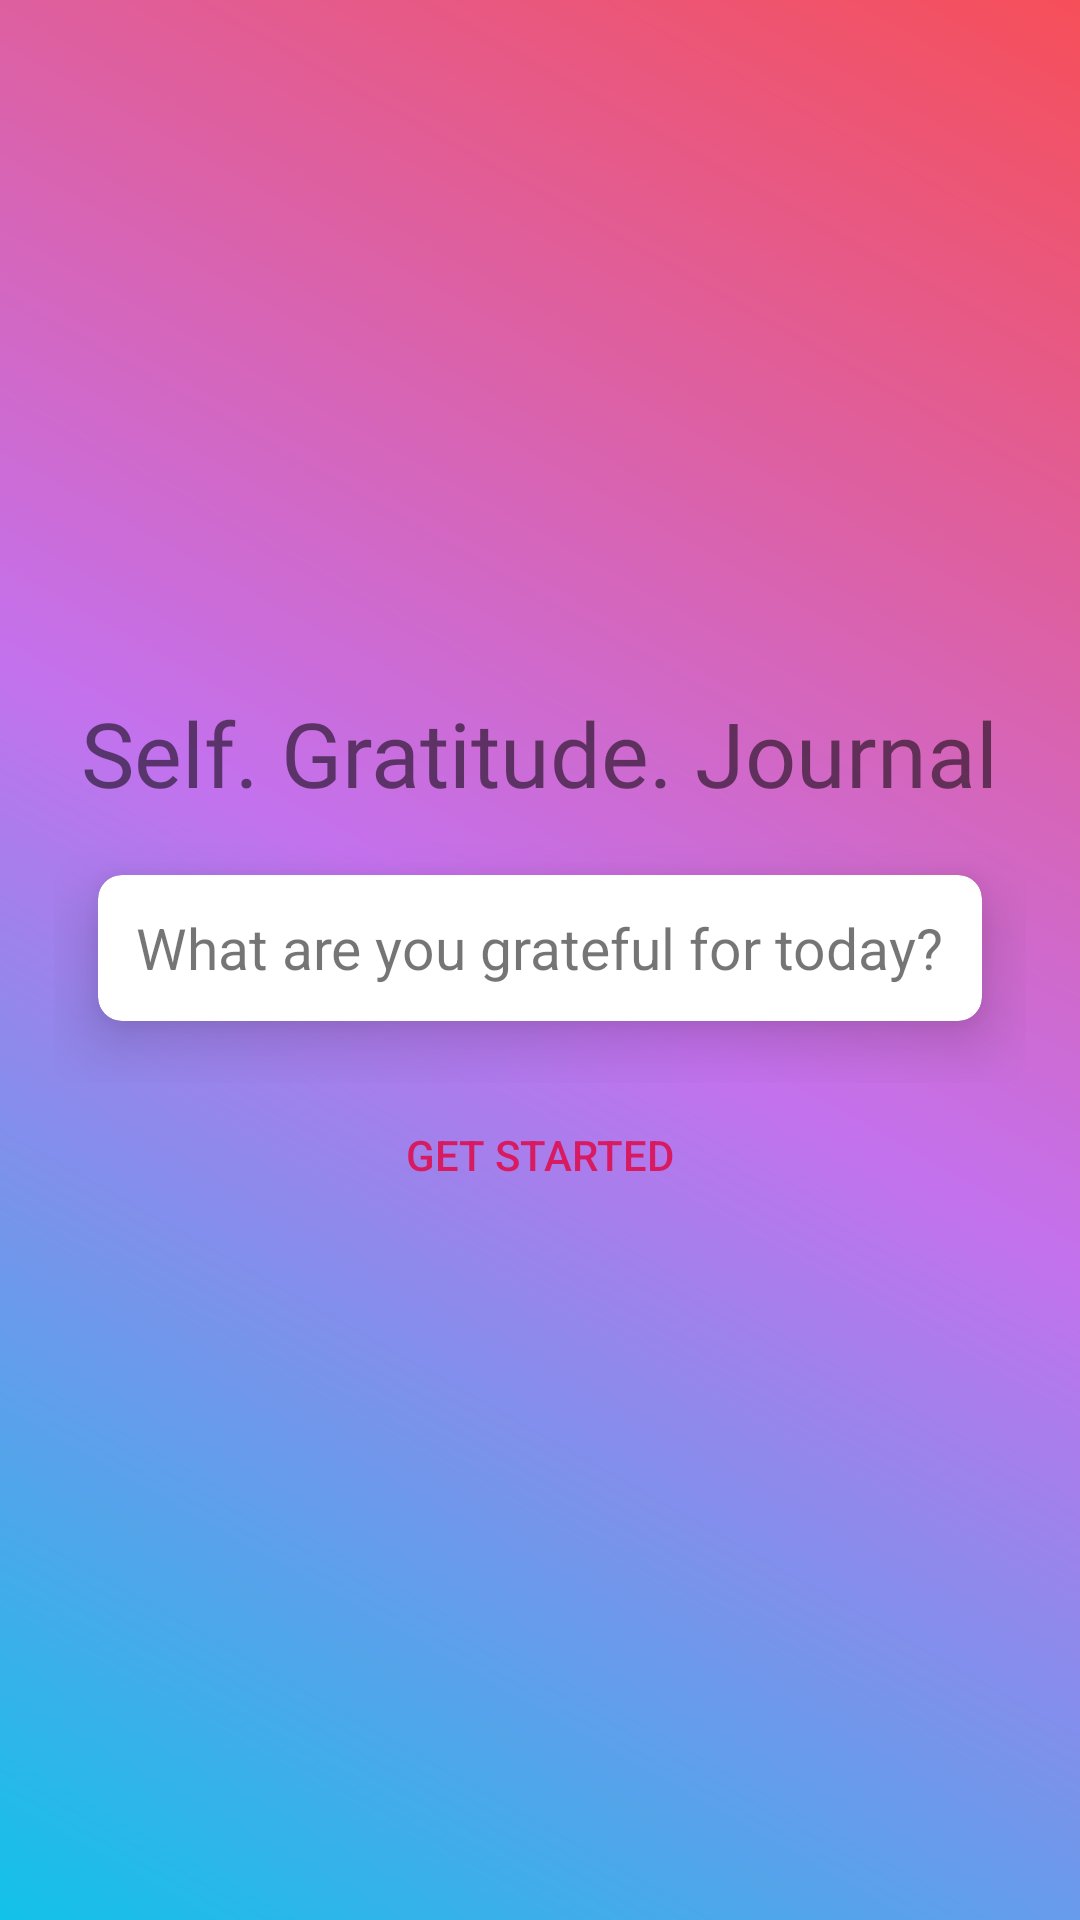

Here is an Android app screen rendered from its layout file. Give the layout XML and the strings, colors and styles it references.
<!-- AndroidManifest.xml: application theme Theme.Self -->
<!-- res/layout/activity_main.xml -->
<?xml version="1.0" encoding="utf-8"?>
<LinearLayout xmlns:android="http://schemas.android.com/apk/res/android"
    xmlns:tools="http://schemas.android.com/tools"
    android:layout_width="match_parent"
    android:layout_height="match_parent"
    android:gravity="center"
    xmlns:app="http://schemas.android.com/apk/res-auto"
    android:orientation="vertical"
    android:background="@drawable/gradient"
    android:padding="18dp"
    tools:context=".MainActivity">

    <TextView
        android:id="@+id/title"
        android:layout_width="wrap_content"
        android:layout_height="wrap_content"
        android:fontFamily="@font/roboto_slab_bold"
        android:text="@string/title_text"
        android:textSize="30sp" />

    <RelativeLayout
        android:id="@+id/relativeLayout"
        android:gravity="center_horizontal"
        android:layout_width="match_parent"
        android:layout_height="wrap_content">

        <androidx.cardview.widget.CardView
            app:cardElevation="12dp"
            app:cardUseCompatPadding="true"
            app:cardCornerRadius="8dp"
            android:layout_width="match_parent"
            android:layout_height="90dp">

            <TextView
                android:id="@+id/gratefulText"
                android:layout_gravity="center"
                android:text="@string/grateful_text"
                android:textSize="19sp"
                android:layout_width="wrap_content"
                android:layout_height="wrap_content" />
        </androidx.cardview.widget.CardView>

    </RelativeLayout>

    <Button
        android:id="@+id/startButton"
        android:text="@string/get_started_text"
        android:textColor="@color/colorAccent"
        android:background="@android:color/transparent"
        android:layout_width="match_parent"
        android:layout_height="wrap_content" />
</LinearLayout>
<!-- resources referenced by this layout -->
<resources>
  <color name="colorAccent">#d81b60</color>
  <!-- drawable gradient (drawable) -->
  <?xml version="1.0" encoding="utf-8"?>
  <shape xmlns:android="http://schemas.android.com/apk/res/android">
  
      <gradient android:startColor="@color/start_color"
          android:endColor="@color/end_color"
          android:centerColor="@color/centerColor"
          android:angle="45"/>
  
  </shape>
  <string name="get_started_text">Get Started</string>
  <string name="grateful_text">What are you grateful for today?</string>
  <string name="title_text">Self. Gratitude. Journal</string>
  <style name="Theme.Self" parent="Theme.MaterialComponents.DayNight.DarkActionBar">
          
          <item name="colorPrimary">@color/purple_500</item>
          <item name="colorPrimaryVariant">@color/purple_700</item>
          <item name="colorOnPrimary">@color/white</item>
          
          <item name="colorSecondary">@color/teal_200</item>
          <item name="colorSecondaryVariant">@color/teal_700</item>
          <item name="colorOnSecondary">@color/black</item>
          
          <item name="android:statusBarColor">?attr/colorPrimaryVariant</item>
          
      </style>
  <color name="start_color">#12c2e9</color>
  <color name="end_color">#f64f59</color>
  <color name="centerColor">#c471ed</color>
  <color name="purple_500">#FF6200EE</color>
  <color name="purple_700">#FF3700B3</color>
  <color name="white">#FFFFFFFF</color>
  <color name="teal_200">#FF03DAC5</color>
  <color name="teal_700">#FF018786</color>
  <color name="black">#FF000000</color>
</resources>
